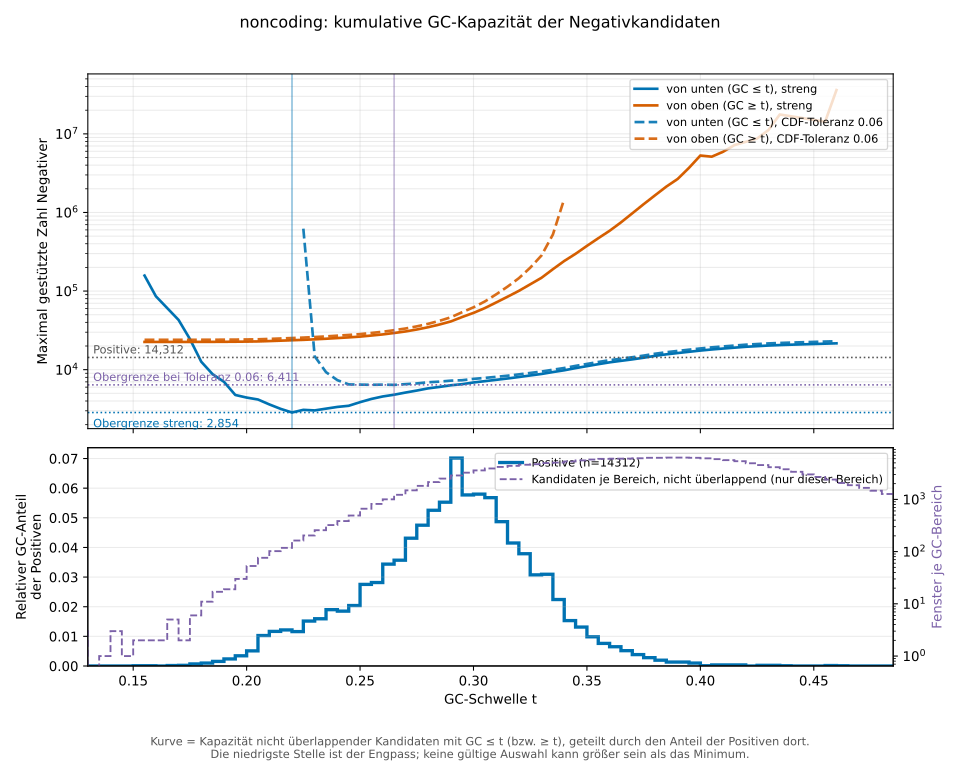

Data behind this chart, as committed beside it:
bin_index	bin_start	bin_end	positive_cdf_at_upper_edge	cumulative_capacity_gc_at_most_bin	supported_negatives_from_low_tail	cumulative_capacity_gc_at_least_bin	supported_negatives_from_high_tail	supported_negatives_from_low_tail_strict	supported_negatives_from_high_tail_stric…
0	0	0.005	0	NA	NA	NA	NA	NA	NA
1	0.005	0.01	0	NA	NA	NA	NA	NA	NA
2	0.01	0.015	0	NA	NA	NA	NA	NA	NA
3	0.015	0.02	0	NA	NA	NA	NA	NA	NA
4	0.02	0.025	0	NA	NA	NA	NA	NA	NA
5	0.025	0.03	0	NA	NA	NA	NA	NA	NA
6	0.03	0.035	0	NA	NA	NA	NA	NA	NA
7	0.035	0.04	0	NA	NA	NA	NA	NA	NA
8	0.04	0.045	0	NA	NA	NA	NA	NA	NA
9	0.045	0.05	0	NA	NA	NA	NA	NA	NA
10	0.05	0.055	0	NA	NA	NA	NA	NA	NA
11	0.055	0.06	0	NA	NA	NA	NA	NA	NA
12	0.06	0.065	0	NA	NA	NA	NA	NA	NA
13	0.065	0.07	0	NA	NA	NA	NA	NA	NA
14	0.07	0.075	0	NA	NA	NA	NA	NA	NA
15	0.075	0.08	0	NA	NA	NA	NA	NA	NA
16	0.08	0.085	0	NA	NA	NA	NA	NA	NA
17	0.085	0.09	0	NA	NA	NA	NA	NA	NA
18	0.09	0.095	0	NA	NA	NA	NA	NA	NA
19	0.095	0.1	0	NA	NA	NA	NA	NA	NA
20	0.1	0.105	0	NA	NA	NA	NA	NA	NA
21	0.105	0.11	0	NA	NA	NA	NA	NA	NA
22	0.11	0.115	0	NA	NA	NA	NA	NA	NA
23	0.115	0.12	0	NA	NA	NA	NA	NA	NA
24	0.12	0.125	0	NA	NA	NA	NA	NA	NA
25	0.125	0.13	0	NA	NA	NA	NA	NA	NA
26	0.13	0.135	0	NA	NA	NA	NA	NA	NA
27	0.135	0.14	0	NA	NA	NA	NA	NA	NA
28	0.14	0.145	0	NA	NA	NA	NA	NA	NA
29	0.145	0.15	0	NA	NA	NA	NA	NA	NA
30	0.15	0.155	6.987143656e-05	11	NA	NA	NA	157432	NA
31	0.155	0.16	0.0001397	12	NA	22556	23998	85872	22558
32	0.16	0.165	0.0001397	NA	NA	NA	NA	NA	NA
33	0.165	0.17	0.0002795	12	NA	22556	23999	42936	22559
34	0.17	0.175	0.0004891	12	NA	22556	24003	24535	22562
35	0.175	0.18	0.001188	15	NA	22556	24008	12628	22567
36	0.18	0.185	0.002166	19	NA	22556	24026	8772	22583
37	0.185	0.19	0.003703	26	NA	22556	24051	7021	22605
38	0.19	0.195	0.006079	29	NA	22555	24090	4771	22639
39	0.195	0.2	0.009503	42	NA	22554	24150	4420	22692
40	0.2	0.205	0.0146	61	NA	22553	24238	4177	22769
41	0.205	0.21	0.02487	90	NA	22552	24370	3618	22886
42	0.21	0.215	0.03654	116	NA	22548	24639	3174	23123
43	0.215	0.22	0.0487	139	NA	22541	24950	2854	23396
44	0.22	0.225	0.0603	186	621970	22532	25280	3085	23685
45	0.225	0.23	0.07546	229	14811	22526	25606	3035	23971
46	0.23	0.235	0.09139	292	9302	22511	26038	3195	24348
47	0.235	0.24	0.1104	371	7362	22494	26507	3361	24757
48	0.24	0.245	0.1289	448	6501	22471	27086	3475	25260
49	0.245	0.25	0.1493	577	6460	22443	27670	3864	25764
50	0.25	0.255	0.1768	751	6427	22418	28353	4247	26353
51	0.255	0.26	0.205	936	6455	22384	29331	4566	27193
52	0.26	0.265	0.2394	1150	6411	22337	30391	4804	28097
53	0.265	0.27	0.2751	1408	6546	22281	31802	5118	29293
54	0.27	0.275	0.3182	1727	6689	22206	33397	5427	30633
55	0.275	0.28	0.3657	2116	6922	22118	35571	5786	32440
56	0.28	0.285	0.4183	2525	7048	22008	38322	6037	34697
57	0.285	0.29	0.4735	3001	7257	21846	41871	6338	37552
58	0.29	0.295	0.5437	3554	7348	21634	46377	6537	41092
59	0.295	0.3	0.6014	4136	7640	21356	53884	6877	46799
... 140 more rows
